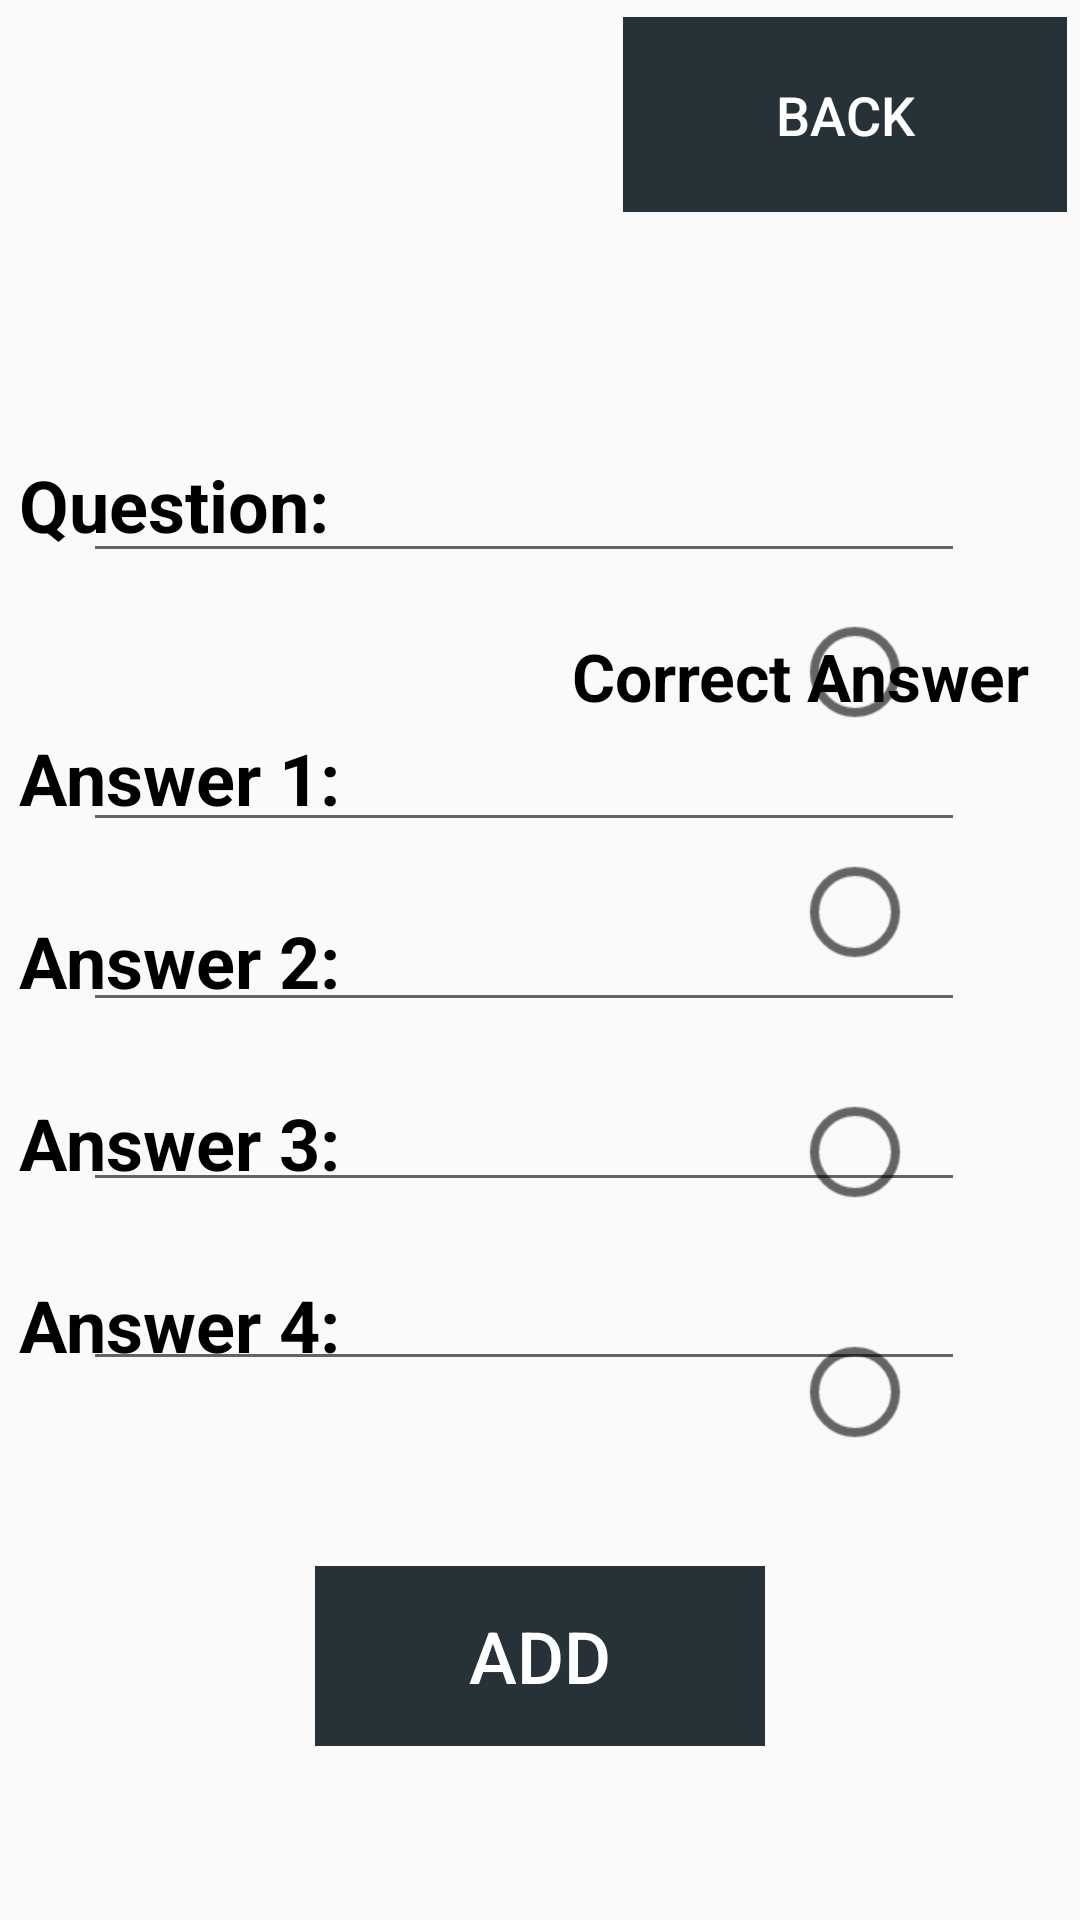

Reconstruct the res/layout file that produces this screen, plus the resources it refers to.
<!-- AndroidManifest.xml: application theme AppTheme -->
<!-- res/layout/triviaself_create.xml -->
<?xml version="1.0" encoding="utf-8"?>
<android.support.constraint.ConstraintLayout xmlns:android="http://schemas.android.com/apk/res/android"
    xmlns:tools="http://schemas.android.com/tools"
    android:layout_width="match_parent"
    android:layout_height="match_parent"
    xmlns:app="http://schemas.android.com/apk/res-auto"
    android:background="@drawable/background1">

    <RadioGroup
        android:layout_width="wrap_content"
        android:layout_height="wrap_content"
        app:layout_constraintBottom_toBottomOf="parent"
        app:layout_constraintLeft_toLeftOf="parent"
        app:layout_constraintRight_toRightOf="parent"
        app:layout_constraintTop_toTopOf="parent"
        app:layout_constraintVertical_bias="0.575"
        app:layout_constraintHorizontal_bias="0.82">

        <RadioButton
            android:id="@+id/answer1Radio"
            android:layout_width="wrap_content"
            android:layout_height="80dp"
            android:scaleX="1.5"
            android:scaleY="1.5"/>
        <RadioButton
            android:id="@+id/answer2Radio"
            android:layout_width="wrap_content"
            android:layout_height="80dp"
            android:scaleX="1.5"
            android:scaleY="1.5"/>
        <RadioButton
            android:id="@+id/answer3Radio"
            android:layout_width="wrap_content"
            android:layout_height="80dp"
            android:scaleX="1.5"
            android:scaleY="1.5"/>

        <RadioButton
            android:id="@+id/answer4Radio"
            android:layout_width="wrap_content"
            android:layout_height="80dp"
            android:scaleX="1.5"
            android:scaleY="1.5"/>
    </RadioGroup>

    <TextView
        android:layout_width="wrap_content"
        android:layout_height="wrap_content"
        android:text="Correct Answer"
        android:textSize="22dp"
        android:textStyle="bold"
        android:textColor="@color/Black"
        app:layout_constraintBottom_toBottomOf="parent"
        app:layout_constraintLeft_toLeftOf="parent"
        app:layout_constraintRight_toRightOf="parent"
        app:layout_constraintTop_toTopOf="parent"
        app:layout_constraintVertical_bias="0.345"
        app:layout_constraintHorizontal_bias="0.92"/>

    <TextView
        android:layout_width="wrap_content"
        android:layout_height="wrap_content"
        android:text="Question:"
        android:textColor="@color/Black"
        android:textSize="24dp"
        android:textStyle="bold"
        app:layout_constraintBottom_toBottomOf="parent"
        app:layout_constraintHorizontal_bias="0.025"
        app:layout_constraintLeft_toLeftOf="parent"
        app:layout_constraintRight_toRightOf="parent"
        app:layout_constraintTop_toTopOf="parent"
        app:layout_constraintVertical_bias="0.25" />

    <TextView
        android:layout_width="wrap_content"
        android:layout_height="wrap_content"
        android:text="Answer 1:"
        android:textSize="24dp"
        android:textStyle="bold"
        android:textColor="@color/Black"
        app:layout_constraintBottom_toBottomOf="parent"
        app:layout_constraintLeft_toLeftOf="parent"
        app:layout_constraintRight_toRightOf="parent"
        app:layout_constraintTop_toTopOf="parent"
        app:layout_constraintVertical_bias="0.4"
        app:layout_constraintHorizontal_bias="0.025"/>

    <TextView
        android:layout_width="wrap_content"
        android:layout_height="wrap_content"
        android:text="Answer 2:"
        android:textSize="24dp"
        android:textStyle="bold"
        android:textColor="@color/Black"
        app:layout_constraintBottom_toBottomOf="parent"
        app:layout_constraintLeft_toLeftOf="parent"
        app:layout_constraintRight_toRightOf="parent"
        app:layout_constraintTop_toTopOf="parent"
        app:layout_constraintVertical_bias="0.5"
        app:layout_constraintHorizontal_bias="0.025"/>

    <TextView
        android:layout_width="wrap_content"
        android:layout_height="wrap_content"
        android:text="Answer 3:"
        android:textSize="24dp"
        android:textStyle="bold"
        android:textColor="@color/Black"
        app:layout_constraintBottom_toBottomOf="parent"
        app:layout_constraintLeft_toLeftOf="parent"
        app:layout_constraintRight_toRightOf="parent"
        app:layout_constraintTop_toTopOf="parent"
        app:layout_constraintVertical_bias="0.6"
        app:layout_constraintHorizontal_bias="0.025"/>

    <TextView
        android:layout_width="wrap_content"
        android:layout_height="wrap_content"
        android:text="Answer 4:"
        android:textSize="24dp"
        android:textStyle="bold"
        android:textColor="@color/Black"
        app:layout_constraintBottom_toBottomOf="parent"
        app:layout_constraintLeft_toLeftOf="parent"
        app:layout_constraintRight_toRightOf="parent"
        app:layout_constraintTop_toTopOf="parent"
        app:layout_constraintVertical_bias="0.7"
        app:layout_constraintHorizontal_bias="0.025"/>

    <Button
        android:id="@+id/createquestionADDBTN"
        android:layout_width="150dp"
        android:layout_height="60dp"
        android:background="@drawable/menubutton"
        android:text="Add"
        android:textColor="@color/White"
        android:textSize="24sp"
        app:layout_constraintBottom_toBottomOf="parent"
        app:layout_constraintLeft_toLeftOf="parent"
        app:layout_constraintRight_toRightOf="parent"
        app:layout_constraintTop_toTopOf="parent"
        app:layout_constraintVertical_bias="0.9"
        app:layout_constraintHorizontal_bias="0.5" />

    <Button
        android:id="@+id/triviaselfaddBackBtn"
        android:layout_width="148dp"
        android:layout_height="65dp"
        android:text="BACK"
        android:background="@drawable/menubutton"
        android:textColor="@color/White"
        android:textSize="18dp"
        app:layout_constraintBottom_toBottomOf="parent"
        app:layout_constraintHorizontal_bias="0.979"
        app:layout_constraintLeft_toLeftOf="parent"
        app:layout_constraintRight_toRightOf="parent"
        app:layout_constraintTop_toTopOf="parent"
        app:layout_constraintVertical_bias="0.01"/>

    <EditText
        android:id="@+id/questioneditText"
        android:layout_width="wrap_content"
        android:layout_height="wrap_content"
        android:ems="14"
        android:inputType="textPersonName"
        android:gravity="center"
        app:layout_constraintBottom_toBottomOf="parent"
        app:layout_constraintHorizontal_bias="0.42"
        app:layout_constraintLeft_toLeftOf="parent"
        app:layout_constraintRight_toRightOf="parent"
        app:layout_constraintTop_toTopOf="parent"
        app:layout_constraintVertical_bias="0.25"/>
    <EditText
        android:id="@+id/answer1editText"
        android:layout_width="wrap_content"
        android:layout_height="wrap_content"
        android:ems="14"
        android:inputType="textPersonName"
        android:gravity="center"
        app:layout_constraintBottom_toBottomOf="parent"
        app:layout_constraintHorizontal_bias="0.42"
        app:layout_constraintLeft_toLeftOf="parent"
        app:layout_constraintRight_toRightOf="parent"
        app:layout_constraintTop_toTopOf="parent"
        app:layout_constraintVertical_bias="0.4"/>
    <EditText
        android:id="@+id/answer2editText"
        android:layout_width="wrap_content"
        android:layout_height="wrap_content"
        android:ems="14"
        android:inputType="textPersonName"
        android:gravity="center"
        app:layout_constraintBottom_toBottomOf="parent"
        app:layout_constraintHorizontal_bias="0.42"
        app:layout_constraintLeft_toLeftOf="parent"
        app:layout_constraintRight_toRightOf="parent"
        app:layout_constraintTop_toTopOf="parent"
        app:layout_constraintVertical_bias="0.5"/>
    <EditText
        android:id="@+id/answer3editText"
        android:layout_width="wrap_content"
        android:layout_height="wrap_content"
        android:ems="14"
        android:inputType="textPersonName"
        android:gravity="center"
        app:layout_constraintBottom_toBottomOf="parent"
        app:layout_constraintHorizontal_bias="0.42"
        app:layout_constraintLeft_toLeftOf="parent"
        app:layout_constraintRight_toRightOf="parent"
        app:layout_constraintTop_toTopOf="parent"
        app:layout_constraintVertical_bias="0.6"/>
    <EditText
        android:id="@+id/answer4editText"
        android:layout_width="wrap_content"
        android:layout_height="wrap_content"
        android:ems="14"
        android:inputType="textPersonName"
        android:gravity="center"
        app:layout_constraintBottom_toBottomOf="parent"
        app:layout_constraintHorizontal_bias="0.42"
        app:layout_constraintLeft_toLeftOf="parent"
        app:layout_constraintRight_toRightOf="parent"
        app:layout_constraintTop_toTopOf="parent"
        app:layout_constraintVertical_bias="0.7"/>

</android.support.constraint.ConstraintLayout>
<!-- resources referenced by this layout -->
<resources>
  <color name="Black">#000000</color>
  <color name="White">#FFFFFF</color>
  <!-- drawable menubutton: png bitmap (drawable, 258 bytes) -->
  <style name="AppTheme" parent="Theme.AppCompat.Light.DarkActionBar">
          
          <item name="colorPrimary">@color/BlueGray</item>
          <item name="colorPrimaryDark">@color/DarkBlueGray</item>
          <item name="colorAccent">@color/colorAccent</item>
      </style>
  <color name="BlueGray">#37474F</color>
  <color name="DarkBlueGray">#263238</color>
  <color name="colorAccent">#FF4081</color>
</resources>
